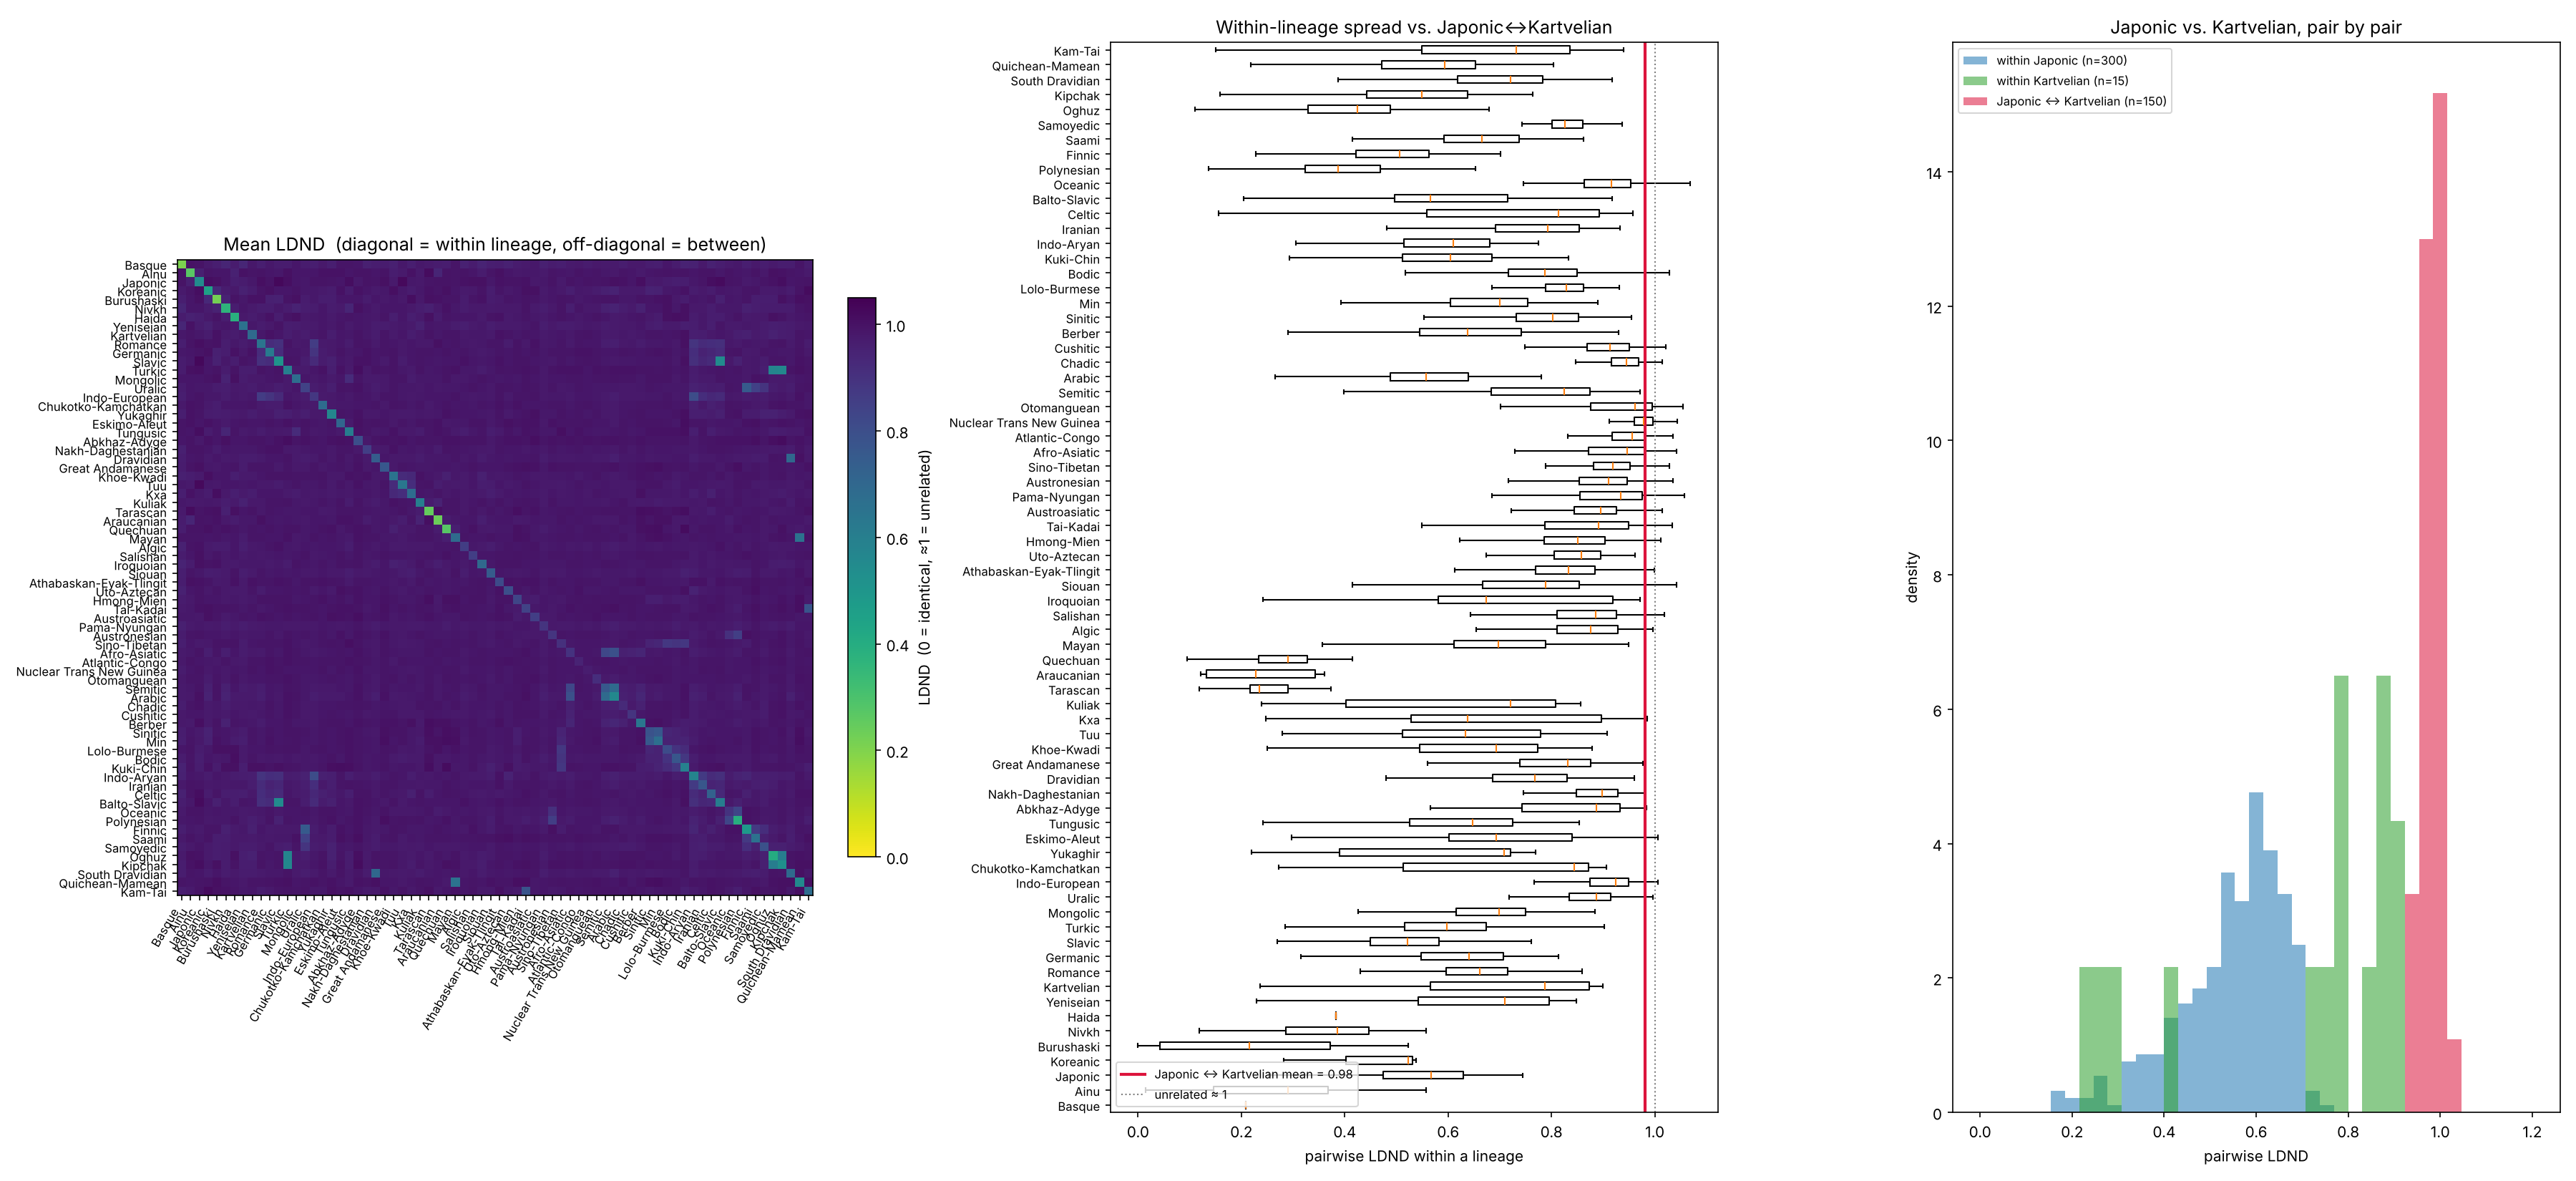

The data file committed next to this chart (first rows):
a, b, mean_between, min_between, median_between, mean_within_a, mean_within_b, dmax_union, dmax_union_k3, dmax_a_k3, dmax_b_k3, related_by_construction
Slavic, Balto-Slavic, 0.543, 0.000, 0.536, 0.512, 0.605, 1.278, 5.558, 4.333, 5.558, True
Turkic, Kipchak, 0.562, 0.000, 0.590, 0.596, 0.529, 1.270, 5.545, 5.240, 4.168, True
Turkic, Oghuz, 0.572, 0.000, 0.582, 0.596, 0.404, 1.265, 5.478, 5.240, 3.234, True
Oghuz, Kipchak, 0.606, 0.322, 0.601, 0.404, 0.529, 1.245, 5.009, 3.234, 4.168, True
Mayan, Quichean-Mamean, 0.655, 0.000, 0.674, 0.685, 0.553, 1.286, 6.426, 6.139, 4.569, True
Semitic, Arabic, 0.687, 0.000, 0.741, 0.762, 0.558, 1.318, 7.252, 6.989, 4.336, True
Dravidian, South Dravidian, 0.700, 0.000, 0.744, 0.742, 0.690, 1.302, 6.717, 6.525, 5.547, True
Uralic, Finnic, 0.752, 0.000, 0.850, 0.843, 0.484, 1.341, 8.532, 8.304, 3.798, True
Sinitic, Min, 0.760, 0.000, 0.789, 0.784, 0.668, 1.313, 7.566, 7.239, 5.388, True
Tai-Kadai, Kam-Tai, 0.776, 0.000, 0.837, 0.842, 0.679, 1.349, 8.782, 8.056, 5.972, True
Afro-Asiatic, Arabic, 0.795, 0.000, 0.864, 0.895, 0.558, 1.362, 8.918, 8.407, 4.336, True
Indo-European, Indo-Aryan, 0.806, 0.000, 0.882, 0.879, 0.581, 1.345, 8.572, 8.321, 4.774, True
Afro-Asiatic, Semitic, 0.827, 0.000, 0.891, 0.895, 0.762, 1.366, 9.429, 8.407, 6.989, True
Oceanic, Polynesian, 0.830, 0.000, 0.856, 0.895, 0.394, 1.363, 9.611, 9.251, 3.469, True
Uralic, Saami, 0.846, 0.000, 0.882, 0.843, 0.657, 1.347, 9.093, 8.304, 5.083, True
Austronesian, Polynesian, 0.854, 0.631, 0.864, 0.890, 0.394, 1.357, 9.328, 9.046, 3.469, True
Romance, Indo-European, 0.862, 0.000, 0.903, 0.647, 0.879, 1.352, 9.359, 5.527, 8.321, True
Indo-Aryan, Iranian, 0.870, 0.714, 0.875, 0.581, 0.769, 1.328, 8.421, 4.774, 6.706, True
Finnic, Saami, 0.874, 0.759, 0.870, 0.484, 0.657, 1.300, 6.819, 3.798, 5.083, True
Sino-Tibetan, Kuki-Chin, 0.878, 0.000, 0.907, 0.903, 0.590, 1.363, 10.12, 9.370, 5.252, True
Bodic, Kuki-Chin, 0.879, 0.716, 0.881, 0.769, 0.590, 1.336, 8.634, 6.772, 5.252, True
Sino-Tibetan, Lolo-Burmese, 0.882, 0.000, 0.906, 0.903, 0.809, 1.365, 10.56, 9.370, 7.440, True
Sino-Tibetan, Bodic, 0.891, 0.446, 0.898, 0.903, 0.769, 1.366, 10.51, 9.370, 6.772, True
Uralic, Samoyedic, 0.892, 0.000, 0.924, 0.843, 0.790, 1.350, 9.126, 8.304, 5.077, True
Romance, Indo-Aryan, 0.893, 0.749, 0.898, 0.647, 0.581, 1.311, 7.604, 5.527, 4.774, True
Germanic, Indo-European, 0.894, 0.000, 0.928, 0.621, 0.879, 1.354, 9.535, 5.395, 8.321, True
Lolo-Burmese, Bodic, 0.898, 0.712, 0.905, 0.809, 0.769, 1.348, 9.594, 7.440, 6.772, True
Austronesian, Oceanic, 0.903, 0.000, 0.922, 0.890, 0.895, 1.374, 11.01, 9.046, 9.251, True
Romance, Slavic, 0.906, 0.763, 0.907, 0.647, 0.512, 1.307, 7.506, 5.527, 4.333, True
Indo-Aryan, Balto-Slavic, 0.909, 0.789, 0.915, 0.581, 0.605, 1.322, 7.818, 4.774, 5.558, True
Slavic, Indo-Aryan, 0.910, 0.789, 0.916, 0.512, 0.581, 1.304, 7.073, 4.333, 4.774, True
Romance, Balto-Slavic, 0.910, 0.763, 0.912, 0.647, 0.605, 1.325, 8.191, 5.527, 5.558, True
Tuu, Kxa, 0.911, 0.688, 0.906, 0.635, 0.679, 1.318, 6.251, 4.084, 3.639, False
Finnic, Samoyedic, 0.913, 0.842, 0.914, 0.484, 0.790, 1.316, 6.960, 3.798, 5.077, True
Germanic, Indo-Aryan, 0.914, 0.742, 0.918, 0.621, 0.581, 1.315, 7.735, 5.395, 4.774, True
Indo-European, Iranian, 0.914, 0.000, 0.917, 0.879, 0.769, 1.360, 10.17, 8.321, 6.706, True
Romance, Celtic, 0.915, 0.820, 0.911, 0.647, 0.725, 1.320, 7.594, 5.527, 4.393, True
Romance, Germanic, 0.917, 0.824, 0.918, 0.647, 0.621, 1.317, 8.072, 5.527, 5.395, True
Germanic, Slavic, 0.918, 0.811, 0.922, 0.621, 0.512, 1.310, 7.508, 5.395, 4.333, True
Mongolic, Tungusic, 0.919, 0.830, 0.920, 0.676, 0.608, 1.323, 8.234, 5.835, 5.245, False
Indo-Aryan, Celtic, 0.919, 0.789, 0.923, 0.581, 0.725, 1.317, 7.162, 4.774, 4.393, True
Germanic, Balto-Slavic, 0.920, 0.811, 0.923, 0.621, 0.605, 1.327, 8.201, 5.395, 5.558, True
Romance, Iranian, 0.920, 0.826, 0.921, 0.647, 0.769, 1.333, 8.821, 5.527, 6.706, True
Khoe-Kwadi, Tuu, 0.920, 0.812, 0.924, 0.651, 0.635, 1.317, 7.030, 4.895, 4.084, False
Lolo-Burmese, Kuki-Chin, 0.922, 0.786, 0.927, 0.809, 0.590, 1.340, 9.042, 7.440, 5.252, True
Slavic, Indo-European, 0.926, 0.839, 0.923, 0.512, 0.879, 1.356, 9.514, 4.333, 8.321, True
Slavic, Celtic, 0.926, 0.851, 0.926, 0.512, 0.725, 1.314, 6.901, 4.333, 4.393, True
Indo-European, Balto-Slavic, 0.927, 0.839, 0.925, 0.879, 0.605, 1.360, 9.950, 8.321, 5.558, True
Khoe-Kwadi, Kxa, 0.927, 0.835, 0.923, 0.651, 0.679, 1.318, 6.809, 4.895, 3.639, False
Koreanic, Burushaski, 0.929, 0.889, 0.933, 0.447, 0.218, 1.235, 3.609, 1.942, 2.117, False
Celtic, Balto-Slavic, 0.929, 0.851, 0.930, 0.725, 0.605, 1.330, 7.704, 4.393, 5.558, True
Indo-European, Celtic, 0.934, 0.857, 0.934, 0.879, 0.725, 1.359, 9.593, 8.321, 4.393, True
Basque, Yeniseian, 0.935, 0.880, 0.931, 0.209, 0.656, 1.275, 4.800, 1.303, 4.039, False
Slavic, Iranian, 0.937, 0.847, 0.938, 0.512, 0.769, 1.331, 8.430, 4.333, 6.706, True
Arabic, Berber, 0.937, 0.850, 0.938, 0.558, 0.638, 1.321, 7.767, 4.336, 5.724, True
Sino-Tibetan, Min, 0.938, 0.000, 0.957, 0.903, 0.668, 1.369, 10.73, 9.370, 5.388, True
Germanic, Celtic, 0.938, 0.869, 0.938, 0.621, 0.725, 1.323, 7.616, 5.395, 4.393, True
Iranian, Balto-Slavic, 0.939, 0.847, 0.940, 0.769, 0.605, 1.342, 9.024, 6.706, 5.558, True
Indo-Aryan, Finnic, 0.940, 0.821, 0.944, 0.581, 0.484, 1.309, 6.933, 4.774, 3.798, False
Nivkh, Tungusic, 0.941, 0.888, 0.943, 0.367, 0.608, 1.298, 6.427, 2.389, 5.245, False
... 2,496 more rows
